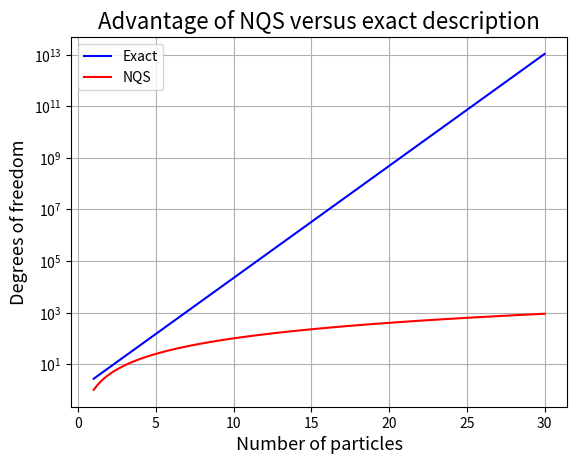

Reproduce this figure in Python.
import matplotlib.pyplot as plt
import numpy as np

n = np.linspace(1,30,500)

exp = np.exp(n)
pol = n**2

plt.semilogy(n, exp, color = 'blue' , label = 'Exact')
plt.semilogy(n, pol, color = 'red', label = 'NQS')

plt.xticks(ticks = np.arange(0,31,5))

plt.xlabel('Number of particles', fontsize = 13)
plt.ylabel('Degrees of freedom', fontsize = 13)
plt.title('Advantage of NQS versus exact description', fontsize = 16)
plt.grid()
plt.legend()

plt.savefig('NQSadvantage.png')
plt.show()

